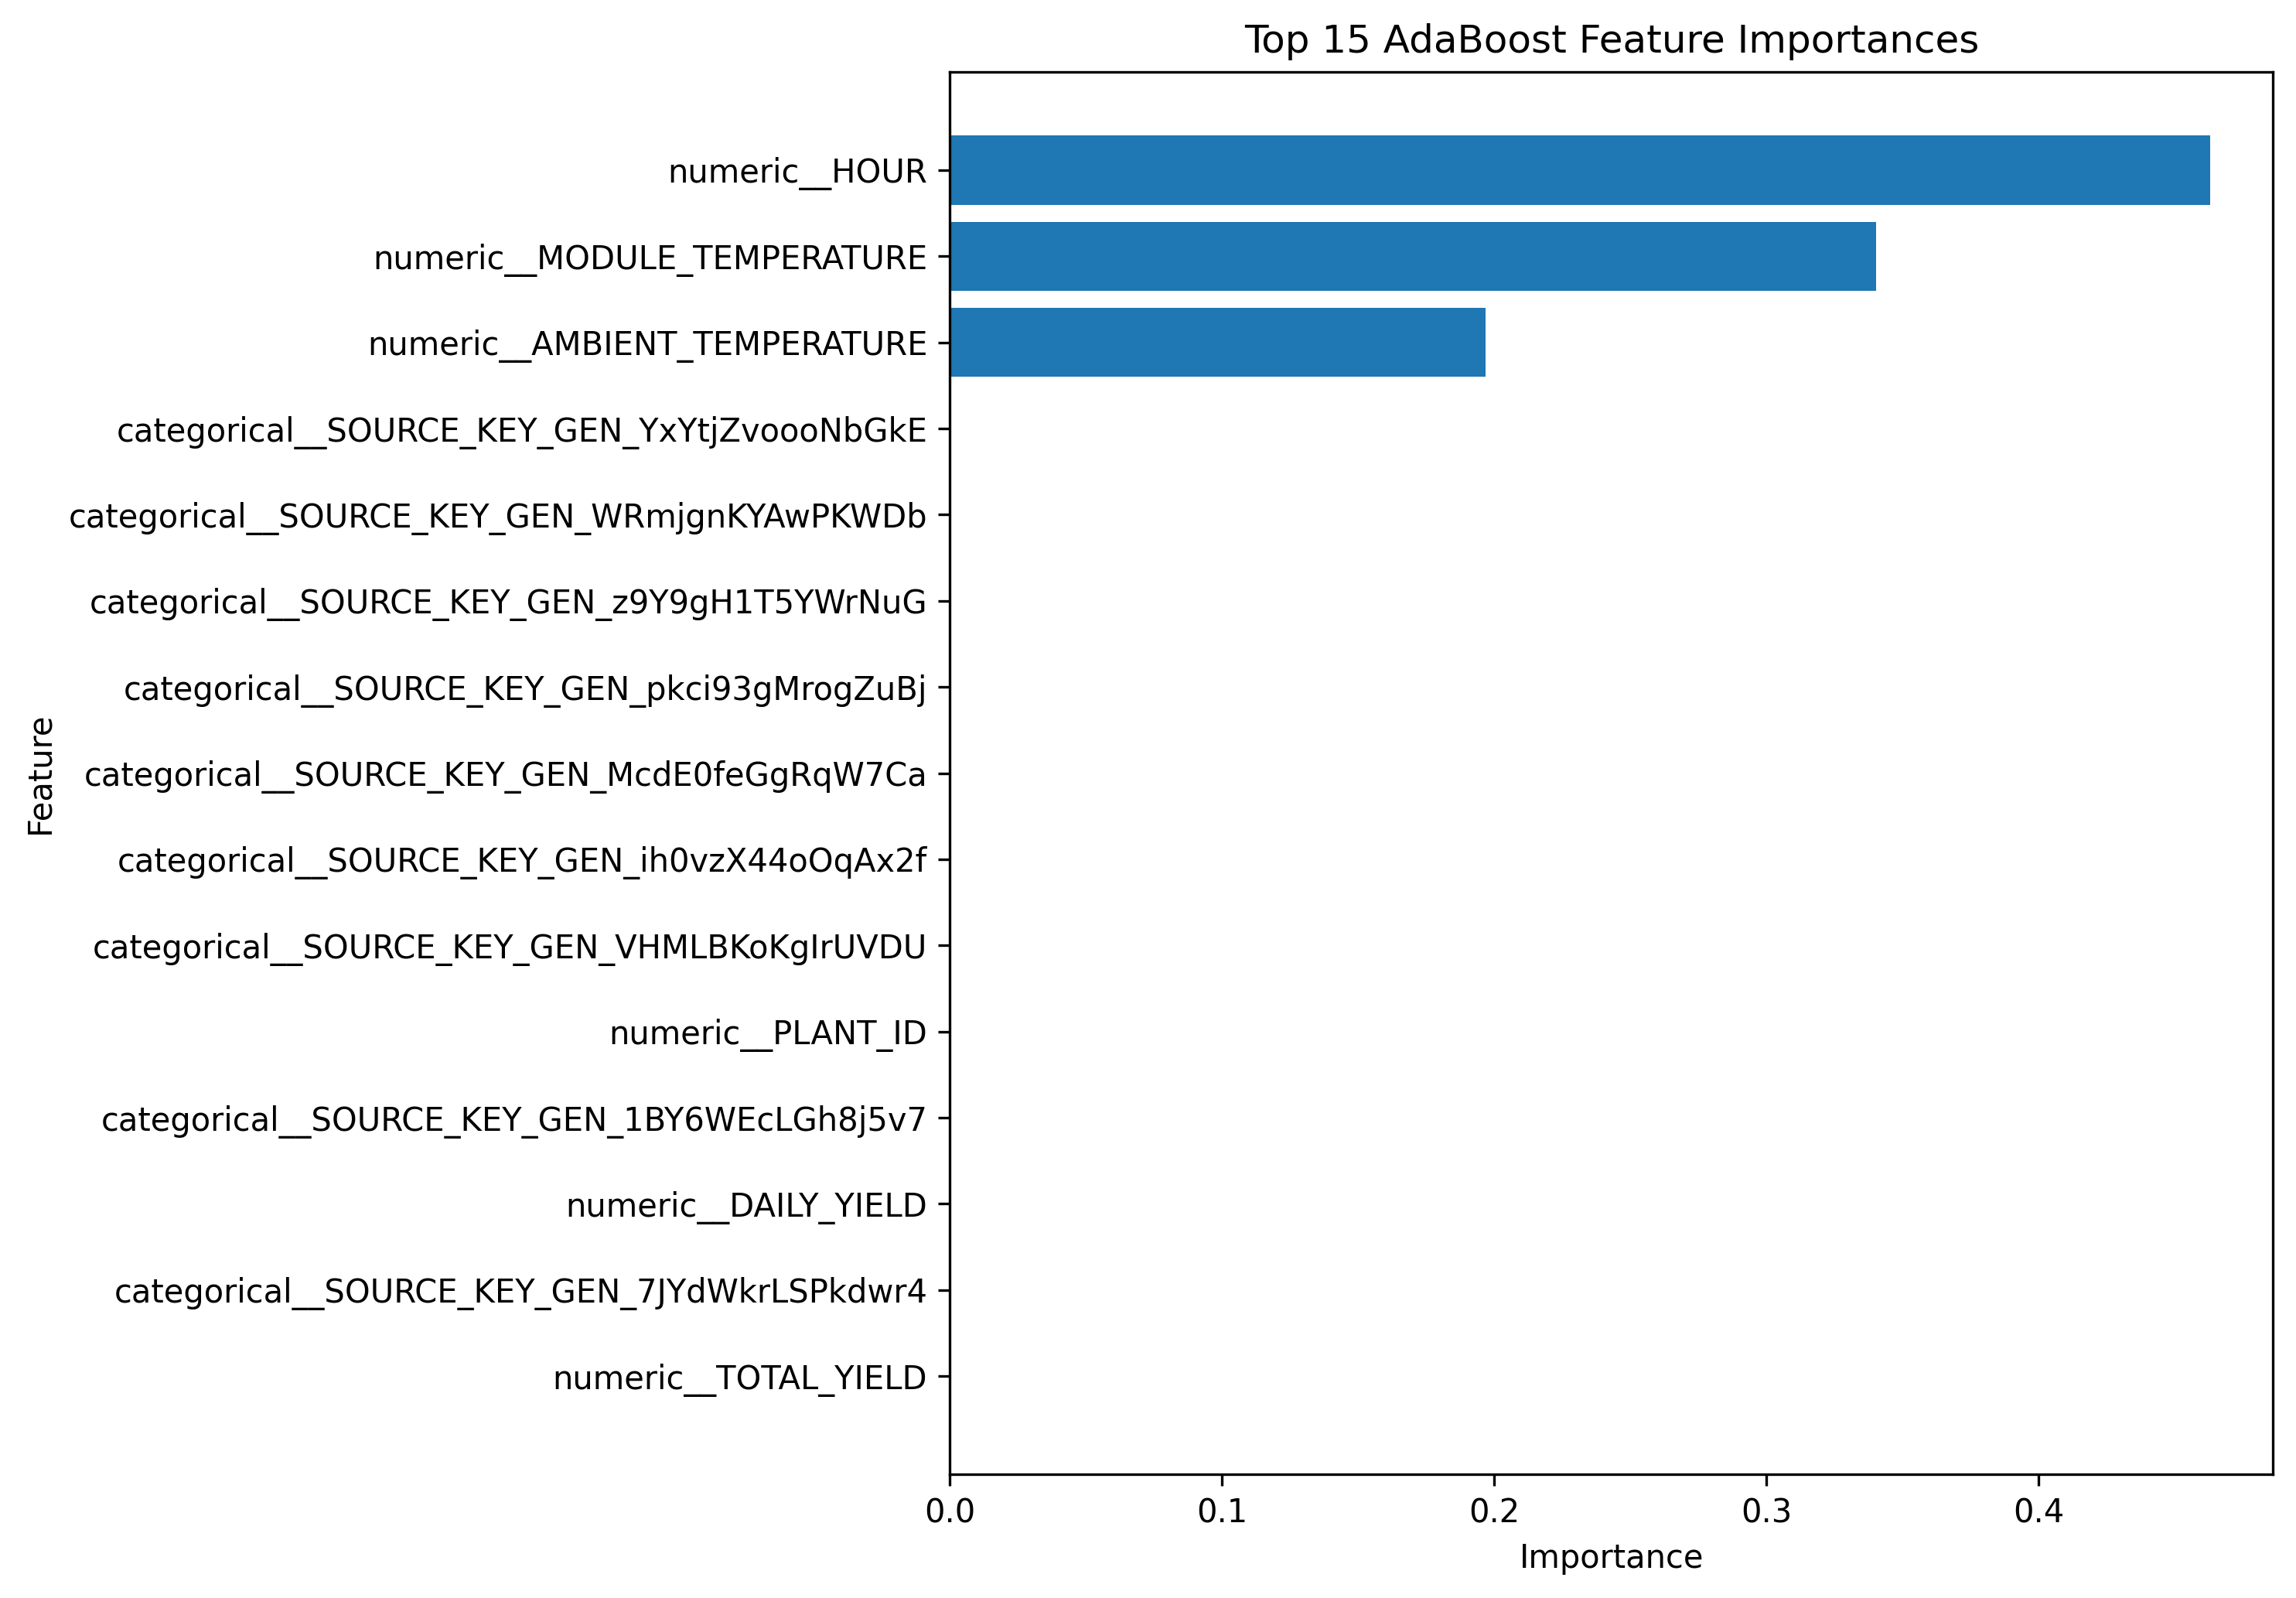

The data file committed next to this chart (first rows):
Feature, Importance
numeric__HOUR, 0.463
numeric__MODULE_TEMPERATURE, 0.3403
numeric__AMBIENT_TEMPERATURE, 0.1967
categorical__SOURCE_KEY_GEN_YxYtjZvoooNb…, 7.151057842692348e-13
categorical__SOURCE_KEY_GEN_WRmjgnKYAwPK…, 4.4075973820335543e-13
categorical__SOURCE_KEY_GEN_z9Y9gH1T5YWr…, 3.7299190667542867e-13
categorical__SOURCE_KEY_GEN_pkci93gMrogZ…, 2.4124528973381464e-13
categorical__SOURCE_KEY_GEN_McdE0feGgRqW…, 1.1039950922395265e-13
categorical__SOURCE_KEY_GEN_ih0vzX44oOqA…, 1.9554601557471153e-14
categorical__SOURCE_KEY_GEN_VHMLBKoKgIrU…, 5.828349076223441e-15
numeric__DAILY_YIELD, 0.0
numeric__PLANT_ID, 0.0
numeric__TOTAL_YIELD, 0.0
categorical__SOURCE_KEY_GEN_7JYdWkrLSPkd…, 0.0
categorical__SOURCE_KEY_GEN_1BY6WEcLGh8j…, 0.0
categorical__SOURCE_KEY_GEN_1IF53ai7Xc0U…, 0.0
categorical__SOURCE_KEY_GEN_3PZuoBAID5Wc…, 0.0
categorical__SOURCE_KEY_GEN_adLQvlD726eN…, 0.0
categorical__SOURCE_KEY_GEN_ZoEaEvLYb1n2…, 0.0
categorical__SOURCE_KEY_GEN_iCRJl6heRkiv…, 0.0
categorical__SOURCE_KEY_GEN_ZnxXDlPa8U1G…, 0.0
categorical__SOURCE_KEY_GEN_bvBOhCH3iADS…, 0.0
categorical__SOURCE_KEY_GEN_rGa61gmuvPhd…, 0.0
categorical__SOURCE_KEY_GEN_uHbuxQJl8lW7…, 0.0
categorical__SOURCE_KEY_GEN_sjndEbLyjtCK…, 0.0
categorical__SOURCE_KEY_GEN_wCURE6d3bPke…, 0.0
categorical__SOURCE_KEY_GEN_zBIq5rxdHJRw…, 0.0
categorical__SOURCE_KEY_GEN_zVJPv84UY57b…, 0.0
categorical__SOURCE_KEY_WEATHER_HmiyD2TT…, 0.0
